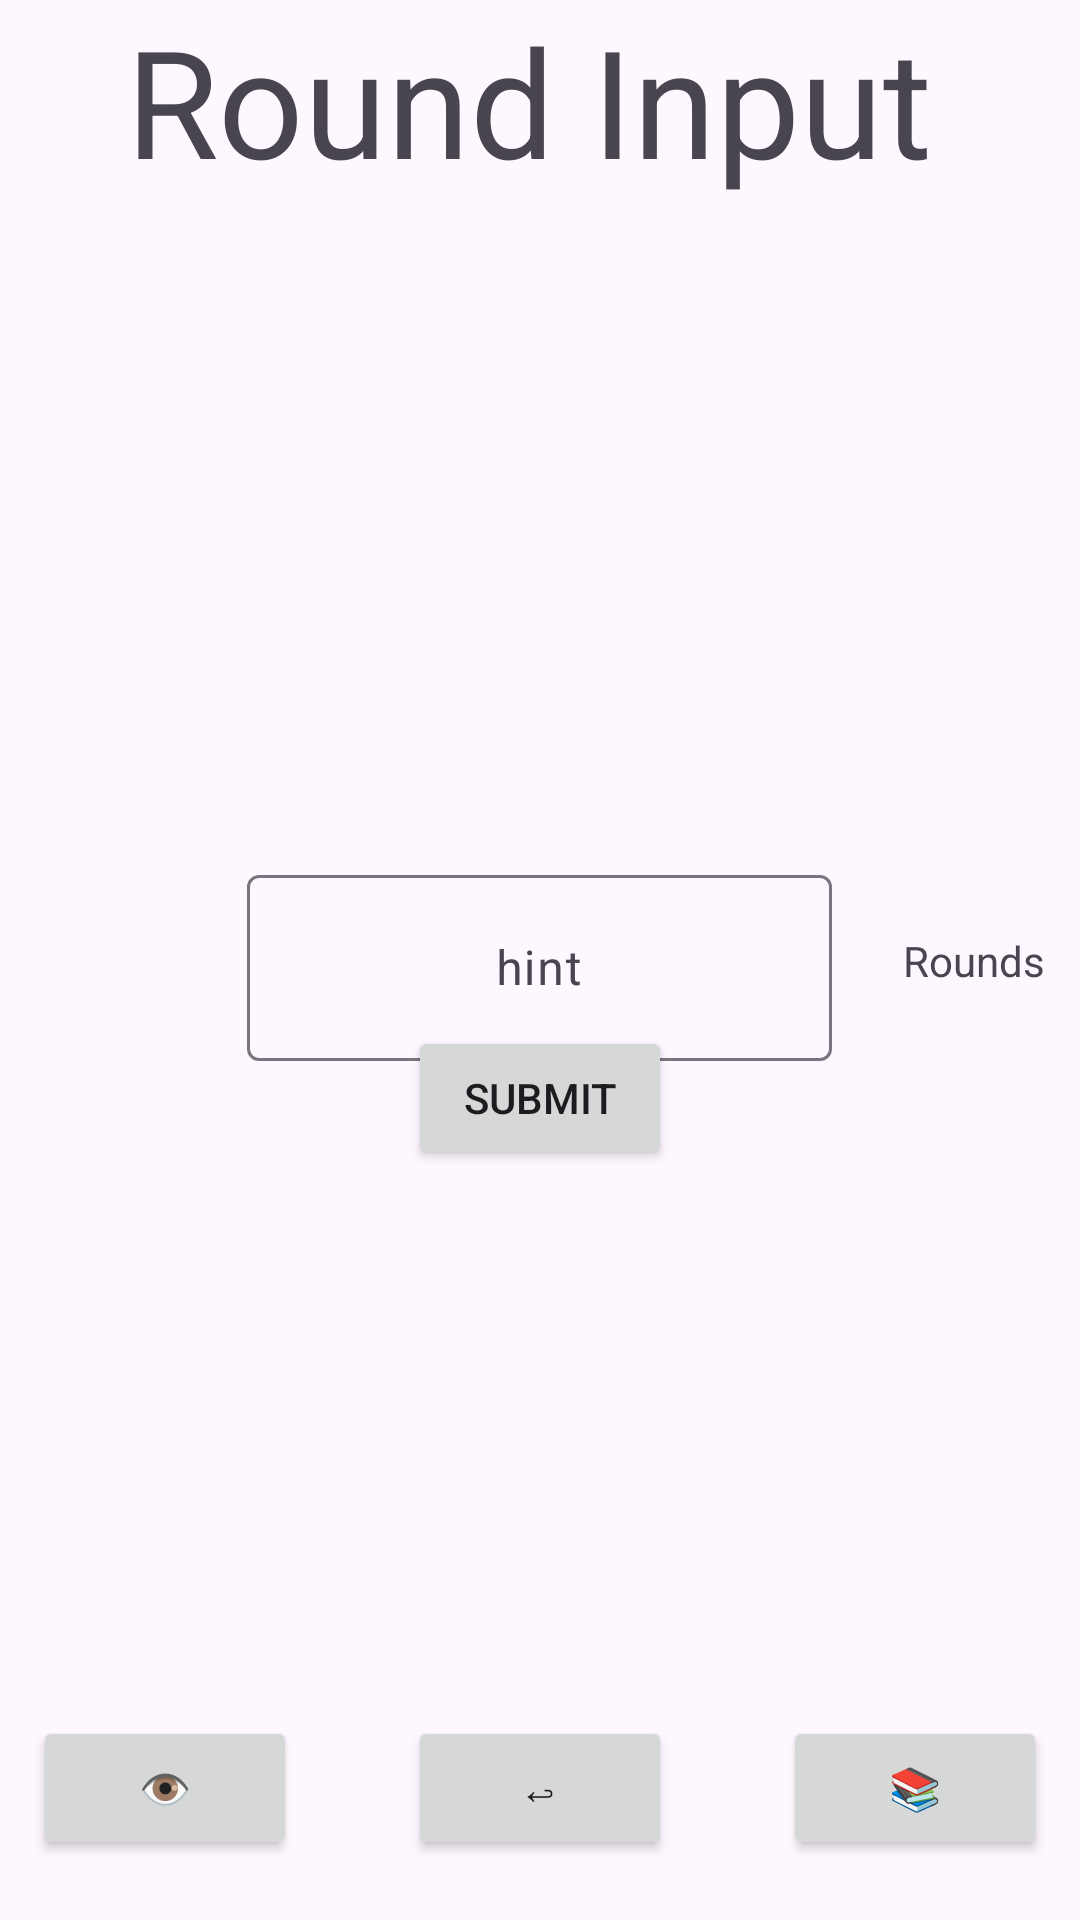

Produce the Android XML layout that renders to this screen, including the resource entries it uses.
<!-- AndroidManifest.xml: application theme Theme.MobileDevicesCCC -->
<!-- res/layout/activity_round_input.xml -->
<?xml version="1.0" encoding="utf-8"?>
<androidx.constraintlayout.widget.ConstraintLayout xmlns:android="http://schemas.android.com/apk/res/android"
    xmlns:app="http://schemas.android.com/apk/res-auto"
    xmlns:tools="http://schemas.android.com/tools"
    android:layout_width="match_parent"
    android:layout_height="match_parent"
    android:layout_marginTop="16sp">

    <TextView
        android:id="@+id/lblRoundInput"
        android:layout_width="276dp"
        android:layout_height="119dp"
        android:text="Round Input"
        android:textSize="50sp"
        app:layout_constraintEnd_toEndOf="parent"
        app:layout_constraintStart_toStartOf="parent"
        app:layout_constraintTop_toTopOf="parent" />

    <com.google.android.material.textfield.TextInputLayout
        android:id="@+id/textInputLayout1"
        android:layout_width="218dp"
        android:layout_height="97dp"
        android:gravity="center"
        app:layout_constraintBottom_toBottomOf="parent"
        app:layout_constraintEnd_toEndOf="parent"
        app:layout_constraintStart_toStartOf="parent"
        app:layout_constraintTop_toTopOf="parent">

        <com.google.android.material.textfield.TextInputEditText
            android:layout_width="195dp"
            android:layout_height="62dp"
            android:layout_gravity="center"
            android:height="50dp"
            android:gravity="center|center_horizontal"
            android:hint="hint" />
    </com.google.android.material.textfield.TextInputLayout>

    <TextView
        android:id="@+id/textView5"
        android:layout_width="wrap_content"
        android:layout_height="wrap_content"
        android:text="Rounds"
        app:layout_constraintBottom_toBottomOf="parent"
        app:layout_constraintEnd_toEndOf="parent"
        app:layout_constraintStart_toEndOf="@+id/textInputLayout1"
        app:layout_constraintTop_toTopOf="parent" />

    <Button
        android:id="@+id/goToCurrentProgram"
        android:layout_width="wrap_content"
        android:layout_height="wrap_content"
        android:layout_marginEnd="250dp"
        android:layout_marginBottom="20dp"
        android:text="👁️"
        app:layout_constraintBottom_toBottomOf="parent"
        app:layout_constraintEnd_toEndOf="parent"
        app:layout_constraintStart_toStartOf="parent" />

    <Button
        android:id="@+id/GoToWP"
        android:layout_width="wrap_content"
        android:layout_height="wrap_content"
        android:layout_marginStart="250dp"
        android:layout_marginBottom="20dp"
        android:text="📚"
        app:layout_constraintBottom_toBottomOf="parent"
        app:layout_constraintEnd_toEndOf="parent"
        app:layout_constraintStart_toStartOf="parent" />

    <Button
        android:id="@+id/GoToAE"
        android:layout_width="wrap_content"
        android:layout_height="wrap_content"
        android:layout_marginBottom="250dp"
        android:text="Submit"
        app:layout_constraintBottom_toBottomOf="parent"
        app:layout_constraintEnd_toEndOf="parent"
        app:layout_constraintStart_toStartOf="parent" />

    <Button
        android:id="@+id/backBtn"
        android:layout_width="wrap_content"
        android:layout_height="wrap_content"
        android:layout_marginBottom="20dp"
        android:text="↩"
        app:layout_constraintBottom_toBottomOf="parent"
        app:layout_constraintEnd_toStartOf="@+id/GoToWP"
        app:layout_constraintStart_toEndOf="@+id/goToCurrentProgram" />

</androidx.constraintlayout.widget.ConstraintLayout>
<!-- resources referenced by this layout -->
<resources>
  <style name="Theme.MobileDevicesCCC" parent="Base.Theme.MobileDevicesCCC" />
  <style name="Base.Theme.MobileDevicesCCC" parent="Theme.Material3.DayNight.NoActionBar">
          
          
      </style>
</resources>
